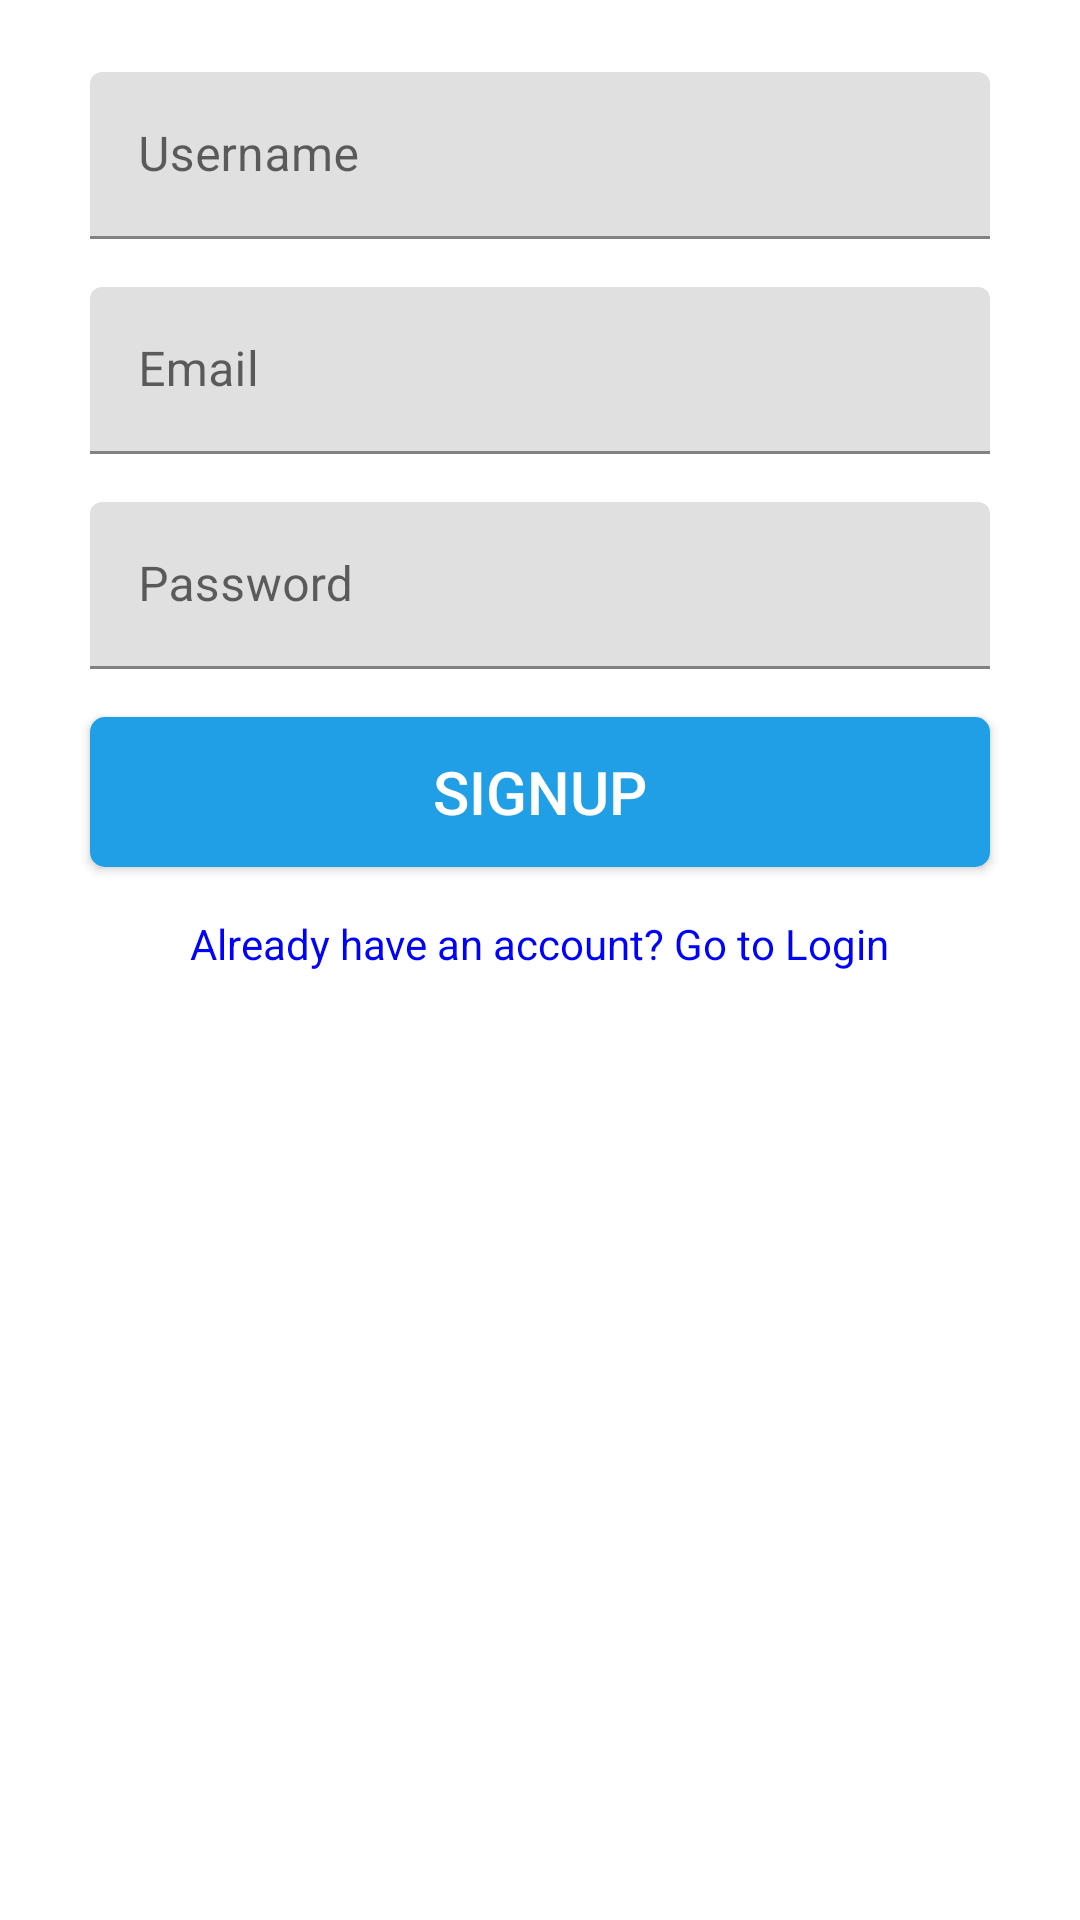

Layout XML and referenced resources for this Android screen:
<!-- AndroidManifest.xml: activity theme Theme.NoActionBar -->
<!-- res/layout/activity_signup.xml -->
<?xml version="1.0" encoding="utf-8"?>
<androidx.constraintlayout.widget.ConstraintLayout xmlns:android="http://schemas.android.com/apk/res/android"
    xmlns:app="http://schemas.android.com/apk/res-auto"
    xmlns:tools="http://schemas.android.com/tools"
    android:layout_width="match_parent"
    android:layout_height="match_parent"
    tools:context=".activites.SignupActivity">
    <androidx.core.widget.NestedScrollView
        android:layout_width="match_parent"
        android:layout_height="match_parent"
        android:fillViewport="true">
        <RelativeLayout
            android:layout_width="match_parent"
            android:layout_height="match_parent">
            <ImageView
                android:id="@+id/imageView"
                android:layout_width="match_parent"
                android:layout_height="wrap_content"
                android:layout_centerHorizontal="true"
                android:src="@drawable/title"
                android:layout_margin="@dimen/grid_2x"/>
            <com.google.android.material.textfield.TextInputLayout
                android:id="@+id/usernameTIL"
                android:layout_width="@dimen/standard_width"
                android:layout_height="wrap_content"
                android:layout_below="@id/imageView"
                android:layout_centerHorizontal="true"
                android:layout_margin="@dimen/grid_2x">
                <com.google.android.material.textfield.TextInputEditText
                    android:id="@+id/usernameET"
                    android:layout_width="match_parent"
                    android:layout_height="wrap_content"
                    android:inputType="text"
                    android:hint="@string/hint_username"/>

            </com.google.android.material.textfield.TextInputLayout>
            <com.google.android.material.textfield.TextInputLayout
                android:id="@+id/emailTIL"
                android:layout_width="@dimen/standard_width"
                android:layout_height="wrap_content"
                android:layout_below="@id/usernameTIL"
                android:layout_centerHorizontal="true"
                android:layout_margin="@dimen/grid_2x">
                <com.google.android.material.textfield.TextInputEditText
                    android:id="@+id/emailET"
                    android:layout_width="match_parent"
                    android:layout_height="wrap_content"
                    android:inputType="textEmailAddress"
                    android:hint="@string/hint_email"/>

            </com.google.android.material.textfield.TextInputLayout>
            <com.google.android.material.textfield.TextInputLayout
                android:id="@+id/passwordTIL"
                android:layout_width="@dimen/standard_width"
                android:layout_height="wrap_content"
                android:layout_below="@id/emailTIL"
                android:layout_centerHorizontal="true"
                android:layout_margin="@dimen/grid_2x">
                <com.google.android.material.textfield.TextInputEditText
                    android:id="@+id/passwordET"
                    android:layout_width="match_parent"
                    android:layout_height="wrap_content"
                    android:inputType="textPassword"
                    android:hint="@string/hint_password"/>

            </com.google.android.material.textfield.TextInputLayout>
            <Button
                android:id="@+id/buttonSignup"
                android:layout_width="@dimen/standard_width"
                android:layout_height="@dimen/standard_height"
                android:layout_below="@id/passwordTIL"
                android:layout_centerHorizontal="true"
                android:onClick="onsignup"
                android:text="@string/button_signup"
                android:layout_margin="@dimen/grid_2x"
                style="@style/StandardButton"/>
            <TextView
                android:id="@+id/logintv"
                android:layout_width="wrap_content"
                android:layout_height="wrap_content"
                android:layout_below="@id/buttonSignup"
                android:layout_centerHorizontal="true"
                android:onClick="gotologin"
                android:layout_margin="@dimen/grid_2x"
                android:clickable="true"
                android:text="@string/text_login"
                android:textColor="@color/blue"

                />

        </RelativeLayout>

    </androidx.core.widget.NestedScrollView>

    <LinearLayout
        android:id="@+id/SignupProgressLayout"
        android:layout_width="match_parent"
        android:layout_height="match_parent"
        android:orientation="vertical"
        android:gravity="center"
        android:visibility="gone"
        android:background="@color/transparent_grey">
        <ProgressBar
            android:layout_width="wrap_content"
            android:layout_height="wrap_content"/>
    </LinearLayout>
</androidx.constraintlayout.widget.ConstraintLayout>
<!-- resources referenced by this layout -->
<resources>
  <color name="blue">#0000ff</color>
  <color name="transparent_grey">#99cccccc</color>
  <dimen name="grid_2x">8dp</dimen>
  <dimen name="standard_height">50dp</dimen>
  <dimen name="standard_width">300dp</dimen>
  <string name="button_signup">Signup</string>
  <string name="hint_email">Email</string>
  <string name="hint_password">Password</string>
  <string name="hint_username">Username</string>
  <string name="text_login">Already have an account? Go to Login</string>
  <style name="StandardButton">
          <item name="android:textColor">@color/white</item>
          <item name="android:textSize">@dimen/standard_text_size</item>
          <item name="android:foreground">?attr/selectableItemBackground</item>
          <item name="android:background">@drawable/standard_button_rounded</item>
      </style>
  <style name="Theme.NoActionBar" parent="Theme.MaterialComponents.DayNight.NoActionBar">
  
          <item name="windowActionBar">false</item>
          <item name="windowNoTitle">true</item>
          
      </style>
  <color name="white">#FFFFFFFF</color>
  <dimen name="standard_text_size">20sp</dimen>
  <!-- drawable standard_button_rounded (drawable) -->
  <?xml version="1.0" encoding="utf-8"?>
  <shape xmlns:android="http://schemas.android.com/apk/res/android"
      android:shape="rectangle">
      <solid android:color="@color/colorAccent"/>
      <corners android:radius="5dp"/>
  
  
  </shape>
  <color name="colorAccent">#209ee6</color>
</resources>
